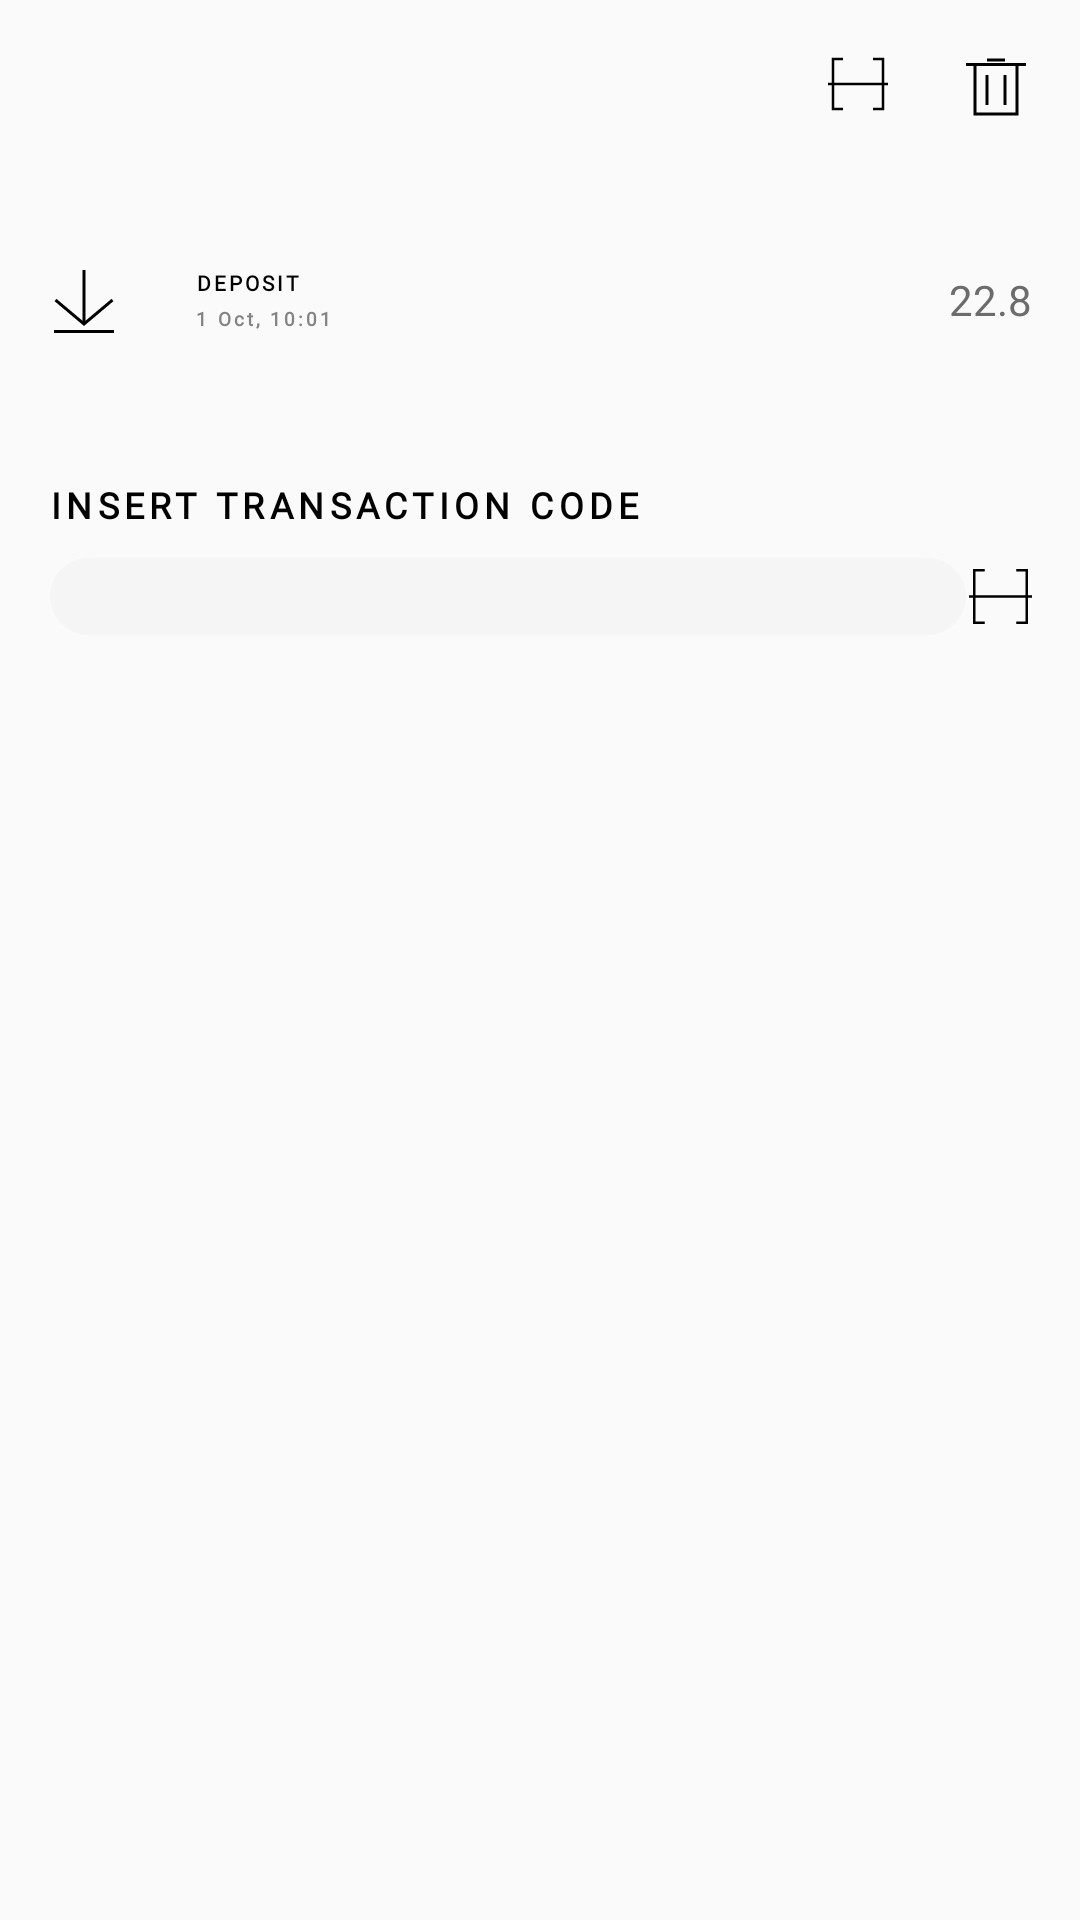

Layout XML and referenced resources for this Android screen:
<!-- AndroidManifest.xml: application theme AppTheme -->
<!-- res/layout/wallet_serve.xml -->
<?xml version="1.0" encoding="utf-8"?>
<androidx.coordinatorlayout.widget.CoordinatorLayout
    android:layout_width="match_parent" android:layout_height="match_parent" android:padding="16sp"
    xmlns:android="http://schemas.android.com/apk/res/android">

    <LinearLayout
        android:layout_width="match_parent"
        android:layout_height="wrap_content" android:orientation="vertical">

        <RelativeLayout
            android:layout_width="match_parent"
            android:layout_height="wrap_content">

            <ImageView android:id="@+id/serveStamp"
                android:layout_width="20dp"
                android:layout_height="20dp" android:layout_toStartOf="@+id/can" android:layout_marginStart="24dp"
                android:layout_centerVertical="true" android:src="@drawable/ic_scan_202301151300"/>

            <ImageView android:id="@+id/can"
                android:layout_width="24dp"
                android:layout_height="24dp" android:layout_marginStart="24sp"
                android:layout_alignParentEnd="true" android:layout_centerVertical="true" android:src="@drawable/ic_bin_202303311456"/>

        </RelativeLayout>

        <RelativeLayout
            android:layout_width="match_parent"
            android:layout_height="wrap_content" android:layout_marginVertical="48sp">

            <ImageView android:id="@+id/put"
                android:layout_width="24dp"
                android:layout_height="24dp"
                android:layout_centerVertical="true" android:src="@drawable/ic_put_202207071206"/>

            <LinearLayout
                android:layout_width="wrap_content"
                android:layout_height="wrap_content" android:layout_toEndOf="@+id/put"
                android:orientation="vertical" android:layout_centerVertical="true"
                android:layout_marginStart="24dp">

                <TextView
                    android:layout_width="wrap_content"
                    android:layout_height="wrap_content"
                    style="@style/middle"
                    android:text="DEPOSIT"/>

                <TextView
                    android:layout_width="wrap_content"
                    android:layout_height="wrap_content" style="@style/mug"
                    android:layout_marginTop="8px"
                    android:textColor="#838383"
                    android:text="1 Oct, 10:01"/>

            </LinearLayout>

            <TextView
                android:layout_width="wrap_content"
                android:layout_height="wrap_content" android:layout_alignParentEnd="true" android:layout_centerVertical="true"
                android:fontFamily="@font/v202201311917___litera___basic"
                android:textColor="#6C6C6C"
                android:text="22.8"/>

        </RelativeLayout>

        <TextView
            android:layout_width="wrap_content"
            android:layout_height="wrap_content"
            android:layout_gravity="center_vertical"
            android:layout_marginBottom="1sp"
            android:fontFamily="@font/v202201311917___litera___basic"
            android:textColor="#000"
            android:textFontWeight="900" android:textSize="12sp"
            android:letterSpacing=".15"
            android:text="INSERT TRANSACTION CODE"/>

        <RelativeLayout
            android:layout_width="match_parent"
            android:layout_height="wrap_content" android:gravity="center" android:layout_marginVertical="24px">

            <EditText android:id="@+id/slot"
                android:imeOptions="actionDone"
                android:layout_width="match_parent"
                android:layout_height="81px"
                android:paddingVertical="14px"
                android:paddingHorizontal="27px" android:layout_marginRight="64px"
                android:background="@drawable/poll"
                android:inputType="numberDecimal"
                android:fontFamily="@font/v202201311917___litera___basic"
                android:textSize="24px"
                android:letterSpacing=".15"
                android:textColorHint="#838383"/>

            <ImageView
                android:layout_width="21dp"
                android:layout_height="21dp" android:layout_alignParentEnd="true" android:layout_centerVertical="true"
                android:src="@drawable/ic_scan_202301151300"/>

        </RelativeLayout>

    </LinearLayout>

</androidx.coordinatorlayout.widget.CoordinatorLayout>
<!-- resources referenced by this layout -->
<resources>
  <!-- drawable ic_bin_202303311456 (drawable) -->
  <vector xmlns:android="http://schemas.android.com/apk/res/android"
      android:width="24dp"
      android:height="24dp"
      android:viewportWidth="24"
      android:viewportHeight="24">
    <path
        android:strokeWidth="1"
        android:strokeColor="#000"
        android:pathData="M9,4 L15,4M2,5.5 L22,5.5M5,5 L5,22 19,22 19,5M9,9 L9,19M15,9 L15,19"/>
  </vector>
  <!-- drawable ic_put_202207071206 (drawable) -->
  <vector xmlns:android="http://schemas.android.com/apk/res/android"
      android:width="48px"
      android:height="48px"
      android:viewportWidth="24"
      android:viewportHeight="24">
    <path
        android:pathData="M12,2 L12,20zM2,22.5 L22,22.5zM2.5,12 L12,20 21.5,12"
        android:strokeColor="#000"
        android:strokeWidth="1"/>
  </vector>
  <!-- drawable ic_scan_202301151300 (drawable) -->
  <vector xmlns:android="http://schemas.android.com/apk/res/android"
      android:width="24dp"
      android:height="24dp"
      android:viewportWidth="24"
      android:viewportHeight="24">
    <path
        android:strokeColor="#000"
        android:strokeWidth="1"
        android:pathData="M6,2 L2,2 2,22 6,22M18,22 L22,22 22,2 18,2M0,12 L24,12"/>
  </vector>
  <!-- drawable poll (drawable) -->
  <?xml version="1.0" encoding="utf-8"?>
  <shape
      android:shape="rectangle"
      xmlns:android="http://schemas.android.com/apk/res/android">
  
      <solid android:color="#f5f5f5"/>
  
      <stroke android:width="1dp"
          android:color="#1EFFFFFF"/>
  
      <corners android:radius="20dp"/>
  </shape>
  <style name="middle">
          <item name="android:paddingHorizontal">3px</item>
          <item name="android:lines">1</item>
          <item name="android:ellipsize">end</item>
          <item name="android:fontFamily">@font/v202201311917___litera___basic</item>
          <item name="android:textSize">21px</item>
          <item name="android:textColor">#000000</item>
          <item name="android:textFontWeight" tools:targetApi="p">600</item>
          <item name="android:letterSpacing">.15</item>
      </style>
  <style name="mug">
          <item name="android:paddingHorizontal">3px</item>
          <item name="android:lines">1</item>
          <item name="android:ellipsize">end</item>
          <item name="android:fontFamily">@font/v202201311917___litera___basic</item>
          <item name="android:textSize">19px</item>
          <item name="android:textColor">#5C5C5C</item>
          <item name="android:textFontWeight" tools:targetApi="p">600</item>
          <item name="android:letterSpacing">.15</item>
      </style>
  <style name="AppTheme" parent="Theme.AppCompat.Light.NoActionBar">
          
          <item name="colorPrimaryDark">@android:color/transparent</item>
          <item name="android:windowLightStatusBar">true</item>
          <item name="android:windowLightNavigationBar" tools:targetApi="o_mr1">true</item>
      </style>
</resources>
